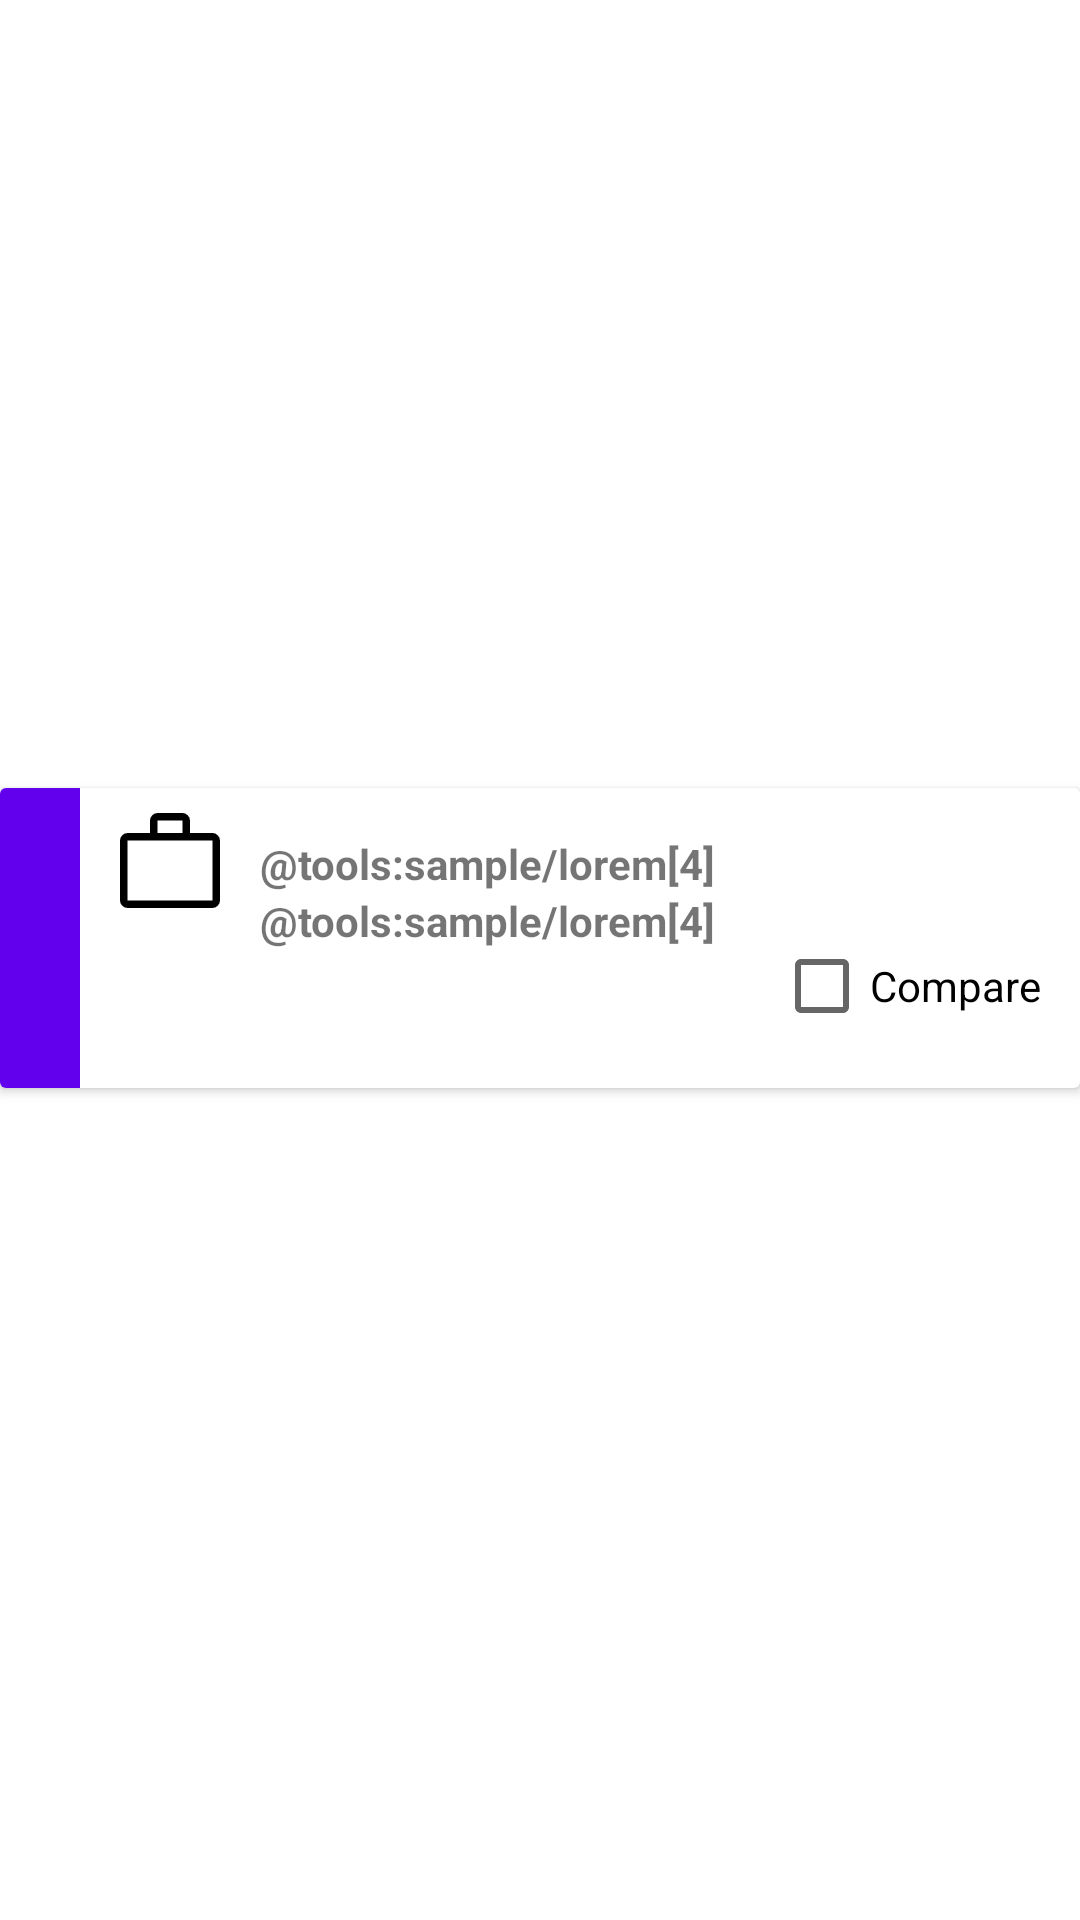

Write the Android layout XML for this screen, with the resource values it uses.
<!-- AndroidManifest.xml: application theme Theme.jobcompare6300 -->
<!-- res/layout/activity_full_job.xml -->
<?xml version="1.0" encoding="utf-8"?>
<androidx.constraintlayout.widget.ConstraintLayout xmlns:android="http://schemas.android.com/apk/res/android"
    xmlns:app="http://schemas.android.com/apk/res-auto"
    xmlns:tools="http://schemas.android.com/tools"
    android:layout_width="match_parent"
    android:layout_height="wrap_content">

    <androidx.cardview.widget.CardView
        android:layout_width="match_parent"
        android:layout_height="100dp"
        android:layout_marginBottom="15dp"
        app:layout_constraintBottom_toBottomOf="parent"
        app:layout_constraintEnd_toEndOf="parent"
        app:layout_constraintStart_toStartOf="parent"
        app:layout_constraintTop_toTopOf="parent">

        <LinearLayout
            android:layout_width="match_parent"
            android:layout_height="match_parent"
            android:orientation="horizontal">

            <androidx.constraintlayout.widget.ConstraintLayout
                android:id="@+id/positionLayout"
                android:layout_width="0dp"
                android:layout_height="match_parent"
                android:layout_weight="0.5"
                android:background="@color/design_default_color_primary">


                <TextView
                    android:id="@+id/positionOffer"
                    android:layout_width="wrap_content"
                    android:layout_height="wrap_content"
                    android:layout_weight="1"
                    android:textColor="@color/white"
                    android:textSize="25sp"
                    app:layout_constraintBottom_toBottomOf="parent"
                    app:layout_constraintEnd_toEndOf="parent"
                    app:layout_constraintStart_toStartOf="parent"
                    app:layout_constraintTop_toTopOf="parent" />
            </androidx.constraintlayout.widget.ConstraintLayout>

            <androidx.constraintlayout.widget.ConstraintLayout
                android:layout_width="15dp"
                android:layout_height="match_parent"
                android:layout_weight="4">

                <ImageView
                    android:id="@+id/jobIconFullJob"
                    android:layout_width="60dp"
                    android:layout_height="40dp"
                    android:layout_marginTop="5dp"
                    app:layout_constraintStart_toStartOf="parent"
                    app:layout_constraintTop_toTopOf="parent"
                    app:srcCompat="@drawable/job_icon" />

                <TextView
                    android:id="@+id/titleOffer"
                    android:layout_width="wrap_content"
                    android:layout_height="wrap_content"
                    android:text="@tools:sample/lorem[4]"
                    android:textStyle="bold"
                    app:layout_constraintBottom_toBottomOf="@+id/jobIconFullJob"
                    app:layout_constraintStart_toEndOf="@+id/jobIconFullJob"
                    app:layout_constraintTop_toTopOf="@+id/jobIconFullJob" />

                <TextView
                    android:id="@+id/companyOffer"
                    android:layout_width="wrap_content"
                    android:layout_height="wrap_content"
                    android:maxHeight="50dp"
                    android:text="@tools:sample/lorem[4]"
                    android:textStyle="bold"
                    app:layout_constraintStart_toEndOf="@+id/jobIconFullJob"
                    app:layout_constraintTop_toBottomOf="@+id/titleOffer" />
            </androidx.constraintlayout.widget.ConstraintLayout>

            <androidx.constraintlayout.widget.ConstraintLayout
                android:layout_width="50dp"
                android:layout_height="match_parent"
                android:layout_weight="1">

                <CheckBox
                    android:id="@+id/checkBox"
                    android:layout_width="102dp"
                    android:layout_height="48dp"
                    android:layout_marginBottom="10dp"
                    android:text="Compare"
                    app:layout_constraintBottom_toBottomOf="parent"
                    app:layout_constraintEnd_toEndOf="parent"
                    app:layout_constraintHorizontal_bias="1.0"
                    app:layout_constraintStart_toStartOf="parent" />

                <ImageView
                    android:id="@+id/editIconJobOfferList"
                    android:layout_width="30dp"
                    android:layout_height="25dp"
                    android:layout_marginTop="15dp"
                    android:layout_marginEnd="15dp"
                    app:layout_constraintEnd_toStartOf="@+id/deleteIconJobOfferList"
                    app:layout_constraintTop_toTopOf="parent"
                    app:srcCompat="@drawable/edit_icon" />

                <ImageView
                    android:id="@+id/deleteIconJobOfferList"
                    android:layout_width="30dp"
                    android:layout_height="25dp"
                    android:layout_marginTop="15dp"
                    android:layout_marginEnd="15dp"
                    app:layout_constraintEnd_toEndOf="parent"
                    app:layout_constraintTop_toTopOf="parent"
                    app:srcCompat="@drawable/trash_icon" />
            </androidx.constraintlayout.widget.ConstraintLayout>
        </LinearLayout>
    </androidx.cardview.widget.CardView>
</androidx.constraintlayout.widget.ConstraintLayout>
<!-- resources referenced by this layout -->
<resources>
  <!-- drawable job_icon (drawable) -->
  <vector xmlns:android="http://schemas.android.com/apk/res/android"
      android:width="48dp"
      android:height="48dp"
      android:viewportWidth="48"
      android:viewportHeight="48">
    <path
        android:fillColor="#FF000000"
        android:pathData="M7,42q-1.2,0 -2.1,-0.9Q4,40.2 4,39L4,15q0,-1.2 0.9,-2.1 0.9,-0.9 2.1,-0.9h9L16,7q0,-1.2 0.9,-2.1 0.9,-0.9 2.1,-0.9h10q1.2,0 2.1,0.9 0.9,0.9 0.9,2.1v5h9q1.2,0 2.1,0.9 0.9,0.9 0.9,2.1v24q0,1.2 -0.9,2.1 -0.9,0.9 -2.1,0.9ZM7,39h34L41,15L7,15v24ZM19,12h10L29,7L19,7ZM7,39L7,15v24Z"/>
  </vector>
  <style name="Theme.jobcompare6300" parent="Theme.MaterialComponents.DayNight.DarkActionBar">
          
          <item name="colorPrimary">@color/purple_500</item>
          <item name="colorPrimaryVariant">@color/purple_700</item>
          <item name="colorOnPrimary">@color/white</item>
          
          <item name="colorSecondary">@color/teal_200</item>
          <item name="colorSecondaryVariant">@color/teal_700</item>
          <item name="colorOnSecondary">@color/black</item>
          
          <item name="android:statusBarColor">?attr/colorPrimaryVariant</item>
          
      </style>
  <!-- not gathered from this repository: default colours our renderer supplied (Android Studio template values) -->
  <color name="purple_500">#FF6200EE</color>
  <color name="purple_700">#FF3700B3</color>
  <color name="teal_200">#FF03DAC5</color>
  <color name="teal_700">#FF018786</color>
  <color name="black">#FF000000</color>
  <color name="white">#FFFFFFFF</color>
</resources>
